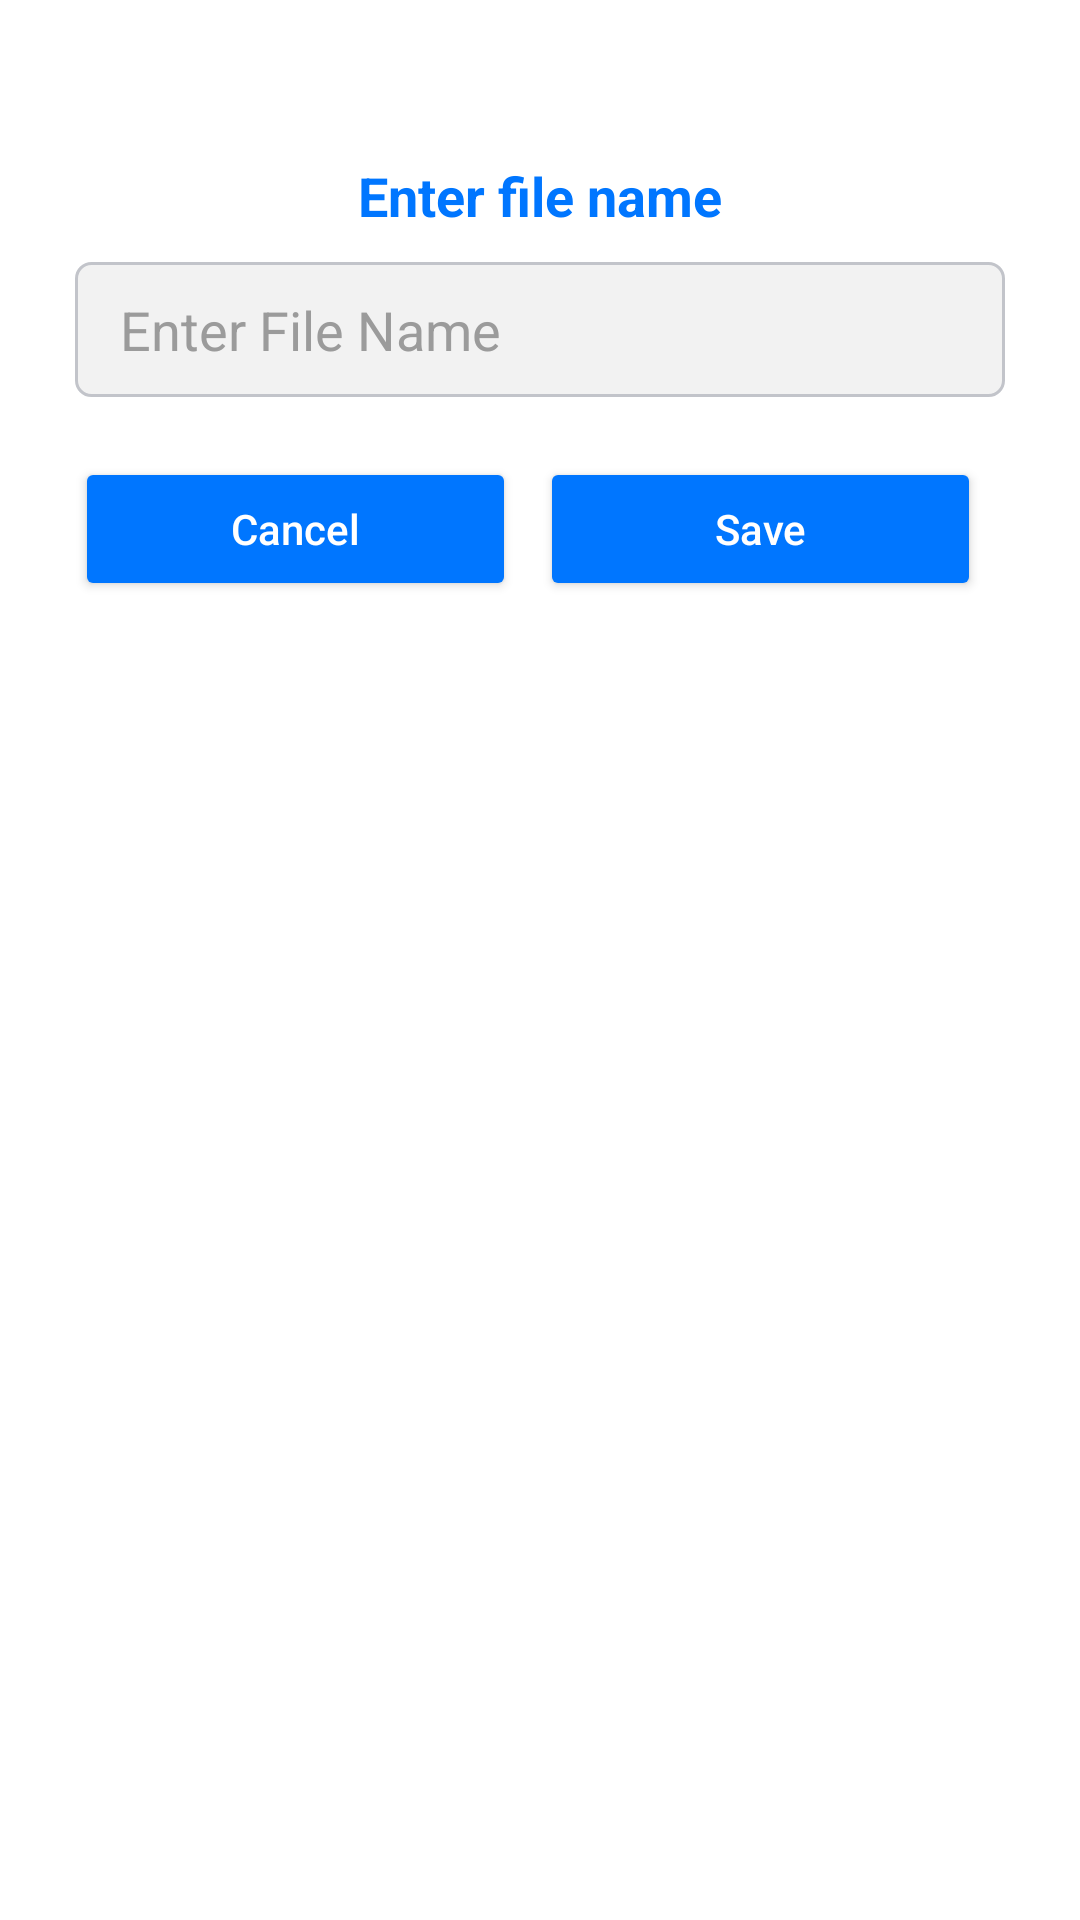

This screen was rendered from an Android layout file. Write that file and the resources it references.
<!-- AndroidManifest.xml: application theme Theme.TextToSpeech -->
<!-- res/layout/file_name_dialog.xml -->
<?xml version="1.0" encoding="utf-8"?>
<LinearLayout xmlns:android="http://schemas.android.com/apk/res/android"
    android:layout_width="match_parent"
    android:layout_height="match_parent"
    android:orientation="vertical"
    android:background="@color/colorWhite"
    android:padding="15dp">

    <ImageButton
        android:id="@+id/iv_file_name_dialog_close"
        android:layout_width="wrap_content"
        android:layout_height="wrap_content"
        android:background="@drawable/ico_close"
        android:padding="15dp"
        android:layout_gravity="end"
        android:backgroundTint="@color/colorRed"/>


    <TextView
        android:layout_width="wrap_content"
        android:layout_height="wrap_content"
        android:layout_gravity="center"
        android:text="Enter file name"
        android:textStyle="bold"
        android:layout_marginTop="8dp"
        android:textSize="18dp"
        android:textColor="@color/colorBackBlue"
        android:textAlignment="center"/>

    <EditText
        android:layout_width="match_parent"
        android:layout_height="45dp"
        android:hint="Enter File Name"
        android:textColorHint="@color/colorGray"
        android:paddingStart="15dp"
        android:background="@drawable/background"
        android:textColor="@color/colorBlack"
        android:layout_margin="10dp"
        android:id="@+id/et_file_name"/>


    <LinearLayout
        android:layout_width="match_parent"
        android:layout_height="wrap_content"
        android:layout_margin="10dp"
        android:orientation="horizontal">

        <Button
            android:id="@+id/bt_file_name_cancel"
            android:layout_width="match_parent"
            android:layout_height="wrap_content"
            android:textColor="@color/colorWhite"
            android:text="Cancel"
            android:textAllCaps="false"
            android:backgroundTint="@color/colorBackBlue"
            android:layout_weight="1"
            android:layout_marginRight="8dp"/>


        <Button
            android:id="@+id/bt_file_name_save"
            android:layout_width="match_parent"
            android:layout_height="wrap_content"
            android:textColor="@color/colorWhite"
            android:layout_marginRight="8dp"
            android:text="Save"
            android:textAllCaps="false"
            android:backgroundTint="@color/colorBackBlue"
            android:layout_weight="1"/>


    </LinearLayout>




</LinearLayout>
<!-- resources referenced by this layout -->
<resources>
  <color name="colorBackBlue">#0076ff</color>
  <color name="colorBlack">#000000</color>
  <color name="colorGray">#9b9b9b</color>
  <color name="colorRed">#FF0000</color>
  <color name="colorWhite">#FFFFFF</color>
  <!-- drawable background (drawable) -->
  <?xml version="1.0" encoding="utf-8"?>
  <shape xmlns:android="http://schemas.android.com/apk/res/android"
      android:shape="rectangle">
  
      <corners android:radius="5dp"/>
      <solid android:color="@color/colorSearchView"/>
  
      <stroke
          android:width="1dp"
          android:color="@color/lightGray" />
  
  
  </shape>
  <style name="Theme.TextToSpeech" parent="Theme.MaterialComponents.Light.NoActionBar.Bridge">
          
          <item name="colorPrimary">@color/purple_500</item>
          <item name="colorPrimaryVariant">@color/purple_700</item>
          <item name="colorOnPrimary">@color/white</item>
          
          <item name="colorSecondary">@color/teal_200</item>
          <item name="colorSecondaryVariant">@color/teal_700</item>
          <item name="colorOnSecondary">@color/white</item>
          
          <item name="android:statusBarColor" tools:targetApi="l">@color/colorBackBlue</item>
          <item name="android:navigationBarColor">@color/colorBackBlue</item>
          
      </style>
  <color name="colorSearchView">#1e8e8e93</color>
  <color name="lightGray">#c2c4ca</color>
  <color name="purple_500">#FF6200EE</color>
  <color name="purple_700">#FF3700B3</color>
  <color name="white">#FFFFFFFF</color>
  <color name="teal_200">#FF03DAC5</color>
  <color name="teal_700">#FF018786</color>
</resources>
